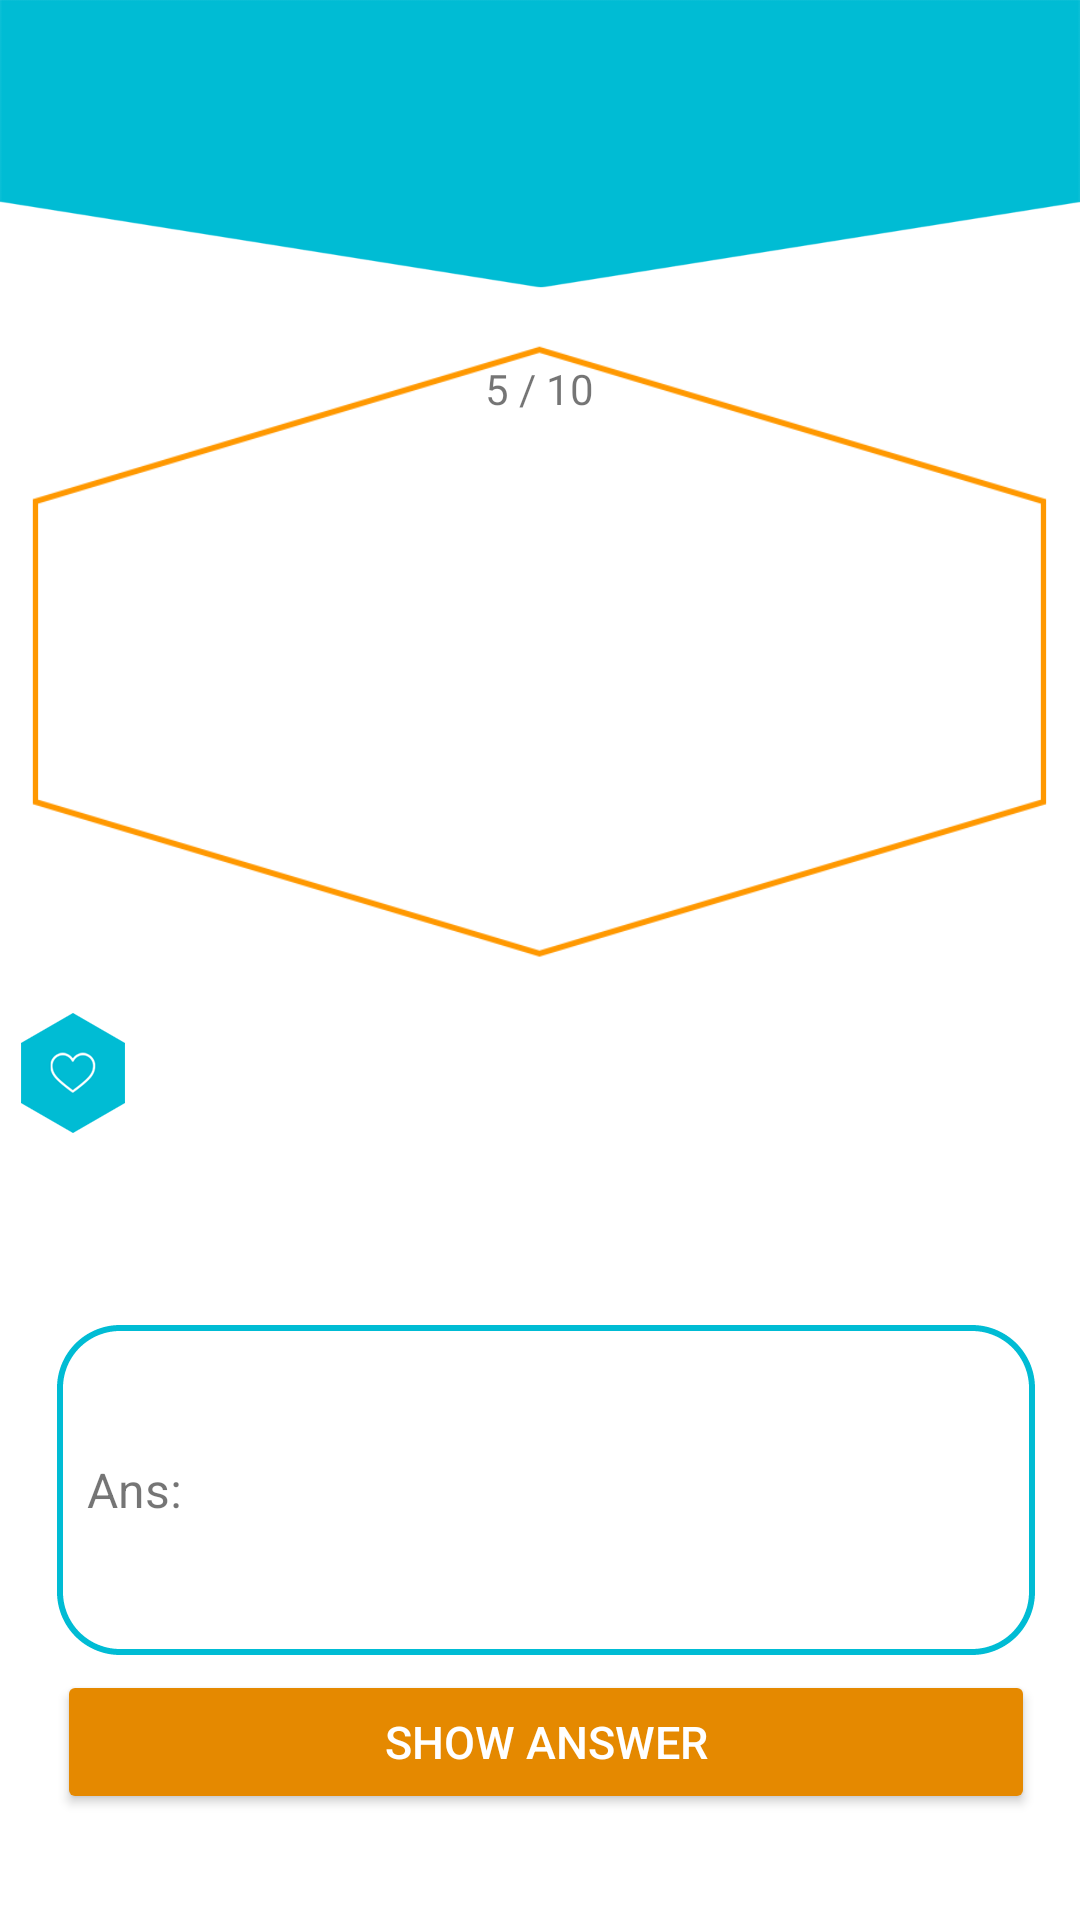

Layout XML and referenced resources for this Android screen:
<!-- AndroidManifest.xml: application theme AppTheme -->
<!-- res/layout/fragment_lets_learn.xml -->
<?xml version="1.0" encoding="utf-8"?>
<LinearLayout xmlns:android="http://schemas.android.com/apk/res/android"
    android:orientation="vertical"
    android:background="@color/white"
    android:layout_width="match_parent"
    android:layout_height="match_parent">

    <RelativeLayout
        android:layout_width="wrap_content"
        android:id="@+id/relative"
        android:layout_height="wrap_content">
        <ImageView
            android:layout_width="match_parent"
            android:id="@+id/imgTop"
            android:layout_height="@dimen/home_page_swami_image_size"
            android:background="@drawable/top"
            />

            <LinearLayout
                android:layout_width="wrap_content"
                android:layout_centerInParent="true"
                android:layout_height="wrap_content">
                <TextView
                    android:layout_width="wrap_content"
                    android:layout_height="wrap_content"
                    android:text=""
                    android:id="@+id/score"
                    android:gravity="center"
                    android:textColor="@color/white"
                    android:textSize="@dimen/about_text_size"
                    />
                <TextView
                    android:layout_width="wrap_content"
                    android:layout_height="wrap_content"
                    android:text=""
                    android:id="@+id/txtScore"
                    android:gravity="center"
                    android:textColor="@color/white"
                    android:textSize="@dimen/about_text_size"
                    android:layout_toEndOf="@+id/score"
                    android:layout_toRightOf="@+id/score"
                    android:layout_marginLeft="@dimen/next_prev_left_right_margin"
                    />
            </LinearLayout>
    </RelativeLayout>

    <RelativeLayout
        android:layout_width="match_parent"
        android:id="@+id/rel"
        android:layout_weight="1"
        android:layout_height="match_parent"
        android:layout_marginLeft="@dimen/button_margin_5dp"
        android:layout_marginRight="@dimen/button_margin_5dp"
        android:background="@drawable/qstn">

        <TextView
            android:layout_width="wrap_content"
            android:layout_height="wrap_content"
            android:text="5 / 10"
            android:gravity="center"
            android:id="@+id/txtOutOfQue"
            android:layout_marginTop="@dimen/game_over_button_margin"
            android:layout_centerHorizontal="true"
            android:textSize="@dimen/top_toolbal_user_info_txt_size"/>
        <ScrollView
            android:layout_width="fill_parent"
            android:layout_height="wrap_content"
            android:layout_below="@+id/txtOutOfQue"
            android:layout_centerVertical="true"
            android:layout_marginLeft="@dimen/top_button_left_right"
            android:layout_marginRight="@dimen/top_button_left_right"
            android:layout_marginTop="@dimen/about_text_size"
            android:layout_marginBottom="@dimen/top_toolbal_size"
            android:id="@+id/scrollView">

            <TextView
                android:id="@+id/txtQuestion"
                android:layout_width="fill_parent"
                android:layout_height="wrap_content"
                android:gravity="center"
                android:lineSpacingExtra="@dimen/game_middle_line"
                android:text=""
                android:textColor="@color/textPrimary"
                android:textSize="@dimen/top_sub_heading"/>
        </ScrollView>
    </RelativeLayout>
        <ImageButton
            android:layout_width="wrap_content"
            android:layout_height="wrap_content"
            android:id="@+id/btnBookmark"
            android:layout_marginBottom="@dimen/home_screen_top_button_left_right_margin"
            android:layout_marginRight="@dimen/about_text_size"
            android:background="@drawable/ic_book_off"/>





    <LinearLayout
        android:layout_width="match_parent"
        android:orientation="vertical"
        android:layout_weight="1"
        android:layout_gravity="center"
        android:gravity="center"
        android:layout_marginLeft="@dimen/about_text_size"
        android:layout_marginRight="@dimen/activity_horizontal_margin"
        android:layout_height="match_parent">
        <RelativeLayout
            android:layout_width="wrap_content"
            android:layout_height="wrap_content">
    <ImageView
        android:layout_width="match_parent"
        android:layout_height="@dimen/margin_110dp"
        android:id="@+id/imgAns"
        android:background="@drawable/rounded_button"/>
            <TextView
                android:layout_width="wrap_content"
                android:layout_height="wrap_content"
                android:text="@string/ans"
                android:id="@+id/ans"
                android:textSize="@dimen/top_sub_heading"
                android:layout_marginLeft="@dimen/list_quote_top_bottom_left_right_margin"
                android:layout_centerVertical="true"/>
            <TextView
                android:layout_width="wrap_content"
                android:layout_height="wrap_content"
                android:text=""
                android:id="@+id/txtAns"
                android:textSize="@dimen/top_sub_heading"
                android:layout_marginLeft="@dimen/about_text_size"
                android:layout_toRightOf="@+id/ans"
                android:layout_centerInParent="true"/>
        </RelativeLayout>

        <Button
            android:layout_width="match_parent"
            android:layout_height="wrap_content"
            android:id="@+id/btnShowAns"
            android:layout_marginTop="@dimen/next_prev_left_right_margin"
            android:layout_below="@+id/imgAns"
            android:theme="@style/AppTheme.Button"
            android:text="@string/show_ans"/>
    </LinearLayout>
</LinearLayout>
<!-- resources referenced by this layout -->
<resources>
  <color name="textPrimary">#212121</color>
  <color name="white">#ffffff</color>
  <dimen name="about_text_size">18sp</dimen>
  <dimen name="activity_horizontal_margin">16dp</dimen>
  <dimen name="button_margin_5dp">5dp</dimen>
  <dimen name="game_middle_line">2dp</dimen>
  <dimen name="game_over_button_margin">20dp</dimen>
  <dimen name="home_page_swami_image_size">100dp</dimen>
  <dimen name="home_screen_top_button_left_right_margin">25dp</dimen>
  <dimen name="list_quote_top_bottom_left_right_margin">10dp</dimen>
  <dimen name="margin_110dp">110dp</dimen>
  <dimen name="next_prev_left_right_margin">5dp</dimen>
  <dimen name="top_button_left_right">10dp</dimen>
  <dimen name="top_sub_heading">16sp</dimen>
  <dimen name="top_toolbal_size">56dp</dimen>
  <dimen name="top_toolbal_user_info_txt_size">14sp</dimen>
  <!-- drawable ic_book_off: png bitmap (drawable-hdpi, 4608 bytes) -->
  <!-- drawable qstn: png bitmap (drawable, 17079 bytes) -->
  <!-- drawable rounded_button (drawable-v21) -->
  <?xml version="1.0" encoding="utf-8"?>
  <shape android:shape="rectangle"
      xmlns:android="http://schemas.android.com/apk/res/android">
      <gradient
          android:startColor="@android:color/transparent"
          android:endColor="@android:color/transparent"
          android:angle="90">
      </gradient>
  
      <corners android:radius="20dip" />
  
      <stroke
          android:dashWidth="@dimen/px5"
          android:width="@dimen/game_middle_line"
          android:color="@color/colorAccent" />
  </shape>
  <!-- drawable top: png bitmap (drawable, 7856 bytes) -->
  <string name="ans">Ans:</string>
  <string name="show_ans">Show Answer</string>
  <style name="AppTheme.Button" parent="Widget.AppCompat.Button.Colored">
          <item name="colorButtonNormal">@color/colorPrimaryDark</item>
          <item name="android:textColor">@color/white</item>
          <item name="android:textSize">@dimen/text_15sp</item>
      </style>
  <style name="AppTheme" parent="Theme.AppCompat.Light.DarkActionBar">
          
          <item name="colorPrimary">@color/colorPrimary</item>
          <item name="colorPrimaryDark">@color/colorPrimaryDark</item>
          <item name="colorAccent">@color/colorAccent</item>
      </style>
  <dimen name="px5">5px</dimen>
  <color name="colorAccent">#00bcd4</color>
  <color name="colorPrimaryDark">#e58900</color>
  <dimen name="text_15sp">15sp</dimen>
  <color name="colorPrimary">#ff9800</color>
</resources>
